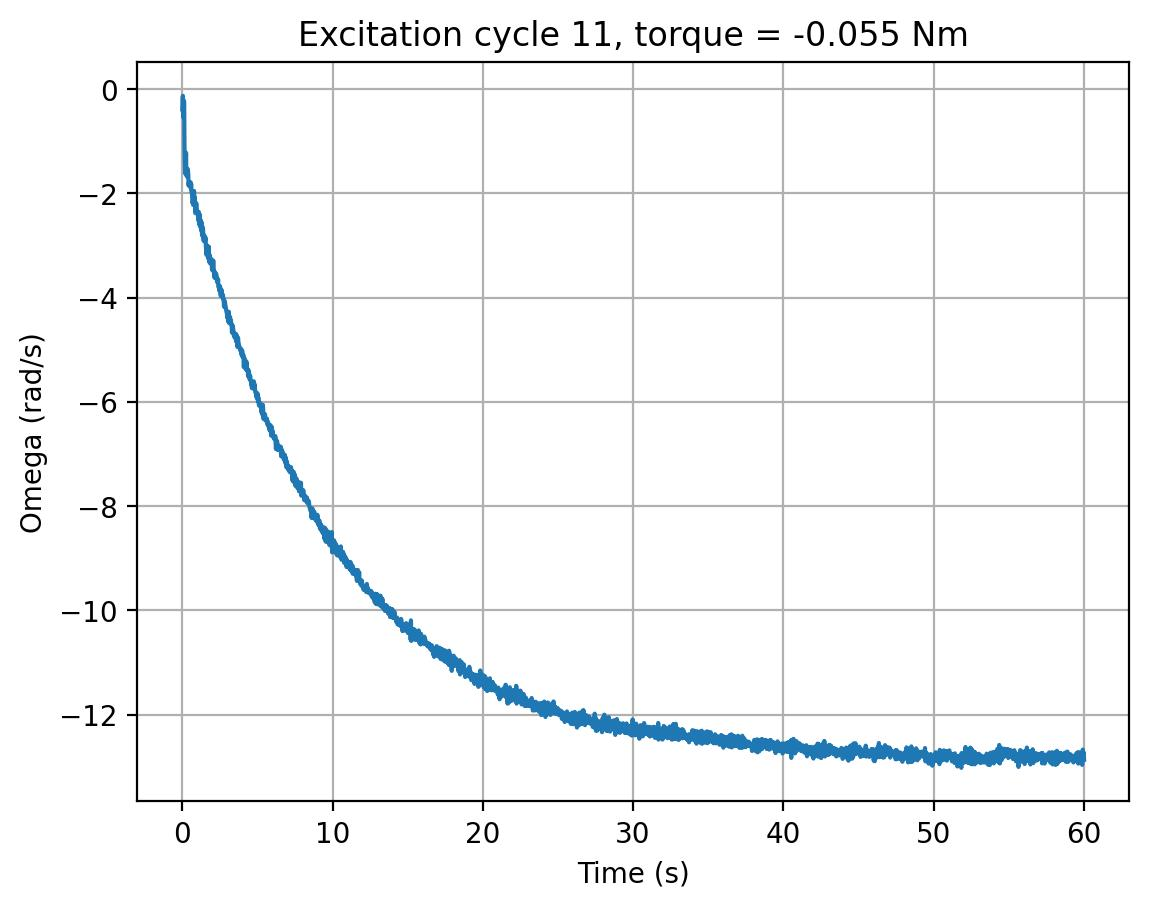

The file beside this chart, header and first rows:
cycle, time_s, omega_rad_s, torque_input
11, 0.0, -0.3877, -0.055
11, 0.0203, -0.1814, -0.055
11, 0.04177, -0.1274, -0.055
11, 0.06277, -0.3175, -0.055
11, 0.08378, -0.5491, -0.055
11, 0.105, -0.2209, -0.055
11, 0.1259, -0.2355, -0.055
11, 0.147, -1.061, -0.055
11, 0.1682, -1.441, -0.055
11, 0.1894, -1.617, -0.055
11, 0.2105, -1.524, -0.055
11, 0.2314, -1.546, -0.055
11, 0.2523, -1.22, -0.055
11, 0.2737, -1.634, -0.055
11, 0.2947, -1.669, -0.055
11, 0.3159, -1.677, -0.055
11, 0.337, -1.57, -0.055
11, 0.3583, -1.531, -0.055
11, 0.3797, -1.565, -0.055
11, 0.4007, -1.638, -0.055
11, 0.422, -1.85, -0.055
11, 0.4431, -1.786, -0.055
11, 0.4642, -1.846, -0.055
11, 0.4851, -1.855, -0.055
11, 0.5063, -1.842, -0.055
11, 0.5278, -1.82, -0.055
11, 0.5494, -1.783, -0.055
11, 0.5707, -1.91, -0.055
11, 0.5917, -1.815, -0.055
11, 0.6131, -1.967, -0.055
11, 0.6348, -1.968, -0.055
11, 0.6559, -2.03, -0.055
11, 0.6773, -2.179, -0.055
11, 0.6989, -2.163, -0.055
11, 0.7202, -2.219, -0.055
11, 0.7413, -2.01, -0.055
11, 0.7629, -2.067, -0.055
11, 0.7844, -1.952, -0.055
11, 0.8054, -2.126, -0.055
11, 0.8268, -2.07, -0.055
11, 0.8481, -2.245, -0.055
11, 0.8693, -2.377, -0.055
11, 0.8904, -2.275, -0.055
11, 0.9114, -2.276, -0.055
11, 0.9327, -2.186, -0.055
11, 0.954, -2.269, -0.055
11, 0.9754, -2.316, -0.055
11, 0.997, -2.364, -0.055
11, 1.018, -2.412, -0.055
11, 1.04, -2.351, -0.055
11, 1.061, -2.49, -0.055
11, 1.083, -2.523, -0.055
11, 1.105, -2.358, -0.055
11, 1.126, -2.584, -0.055
11, 1.147, -2.607, -0.055
11, 1.168, -2.406, -0.055
11, 1.189, -2.596, -0.055
11, 1.21, -2.65, -0.055
11, 1.231, -2.513, -0.055
11, 1.252, -2.632, -0.055
... 2,750 more rows
